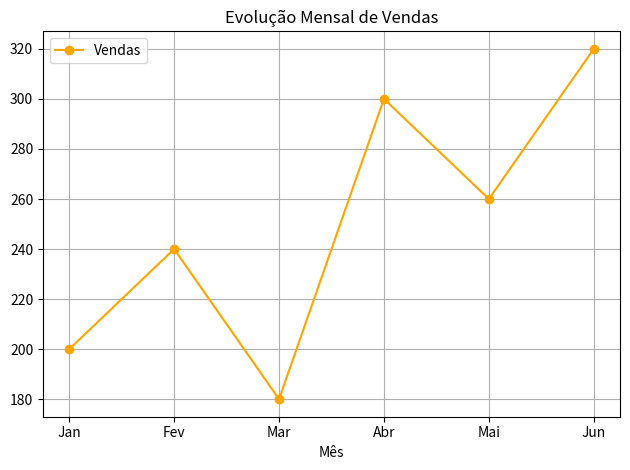

This chart was generated by the following Python code:
import pandas as pd
import matplotlib.pyplot as plt

vendas_mensais = {
    'Mês': ['Jan', 'Fev', 'Mar', 'Abr', 'Mai', 'Jun'],
    'Vendas': [200, 240, 180, 300, 260, 320]
}

df_vendas = pd.DataFrame(vendas_mensais)
print(df_vendas)

df_vendas.plot (
  x= 'Mês',
  y= 'Vendas',
  kind= 'line',
  marker = 'o',
  color = 'orange',
  title = 'Evolução Mensal de Vendas'
  )
plt.xlabel = ('Mês')
plt.ylabel = ('Total Vendas') 
plt.grid(True)
plt.tight_layout()
plt.savefig('Grafico_Vendas.png')
plt.show()
